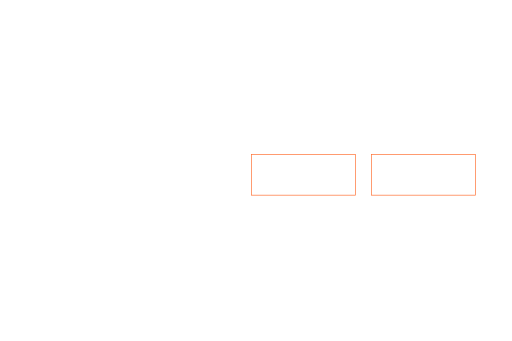
t = 0.00 s
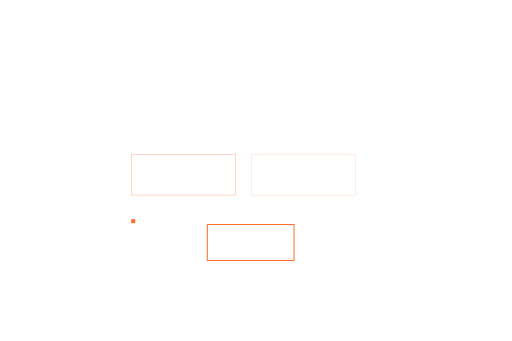
t = 0.60 s
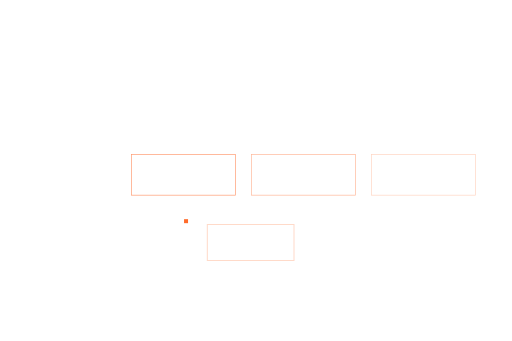
t = 1.05 s
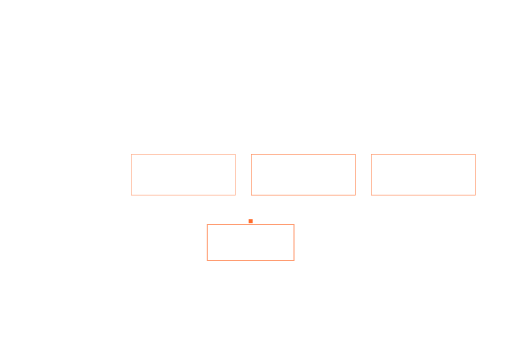
t = 1.60 s
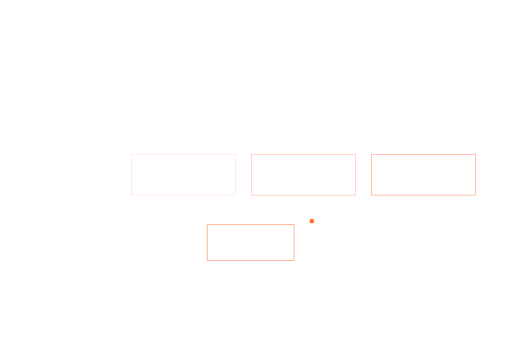
t = 2.12 s
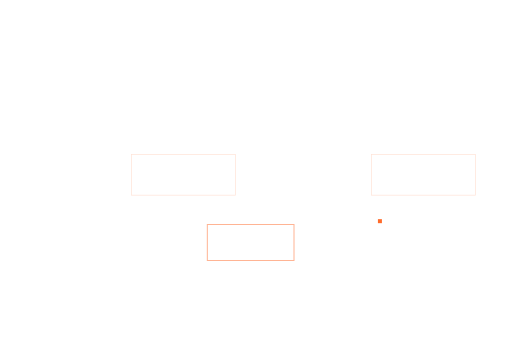
t = 2.70 s

The animated SVG that drew these frames (rendered in a browser with its animation timeline set to each time). Animation: 6 SMIL elements (animate=5,animateMotion=1); one cycle of 3.20 s, repeats indefinitely.

<svg xmlns="http://www.w3.org/2000/svg" width="1536" height="1024" viewBox="0 0 1536 1024" preserveAspectRatio="xMidYMid slice"><rect x="-6" y="-6" width="12" height="12" fill="#FF6B2B" opacity="0"><animateMotion dur="3.2s" begin="0s" repeatCount="indefinite" path="M188 664 L 1316 664" keyPoints="0;1" keyTimes="0;1" calcMode="linear"/><animate attributeName="opacity" dur="3.2s" begin="0s" repeatCount="indefinite" values="0;1;1;0" keyTimes="0;0.1;0.85;1"/></rect><rect x="394" y="464" width="312" height="122" fill="none" stroke="#FF6B2B" stroke-width="2"><animate attributeName="opacity" values="0;0.8;0" dur="2.4s" begin="0s" repeatCount="indefinite"/></rect><rect x="754" y="464" width="312" height="122" fill="none" stroke="#FF6B2B" stroke-width="2"><animate attributeName="opacity" values="0;0.8;0" dur="2.4s" begin="0.3s" repeatCount="indefinite"/></rect><rect x="1114" y="464" width="312" height="122" fill="none" stroke="#FF6B2B" stroke-width="2"><animate attributeName="opacity" values="0;0.8;0" dur="2.4s" begin="0.6s" repeatCount="indefinite"/></rect><rect x="622" y="674" width="260" height="108" fill="none" stroke="#FF6B2B" stroke-width="3"><animate attributeName="opacity" values="0;1;0" dur="1.2s" begin="0s" repeatCount="indefinite"/></rect></svg>
